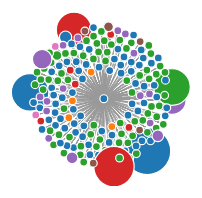
D3 v5 page, settled after 360 driven frames (6 s of simulated time); the page loaded 1 data file(s).


// ── citations.js
const graph = () => {
  const scale = d3.scaleOrdinal(d3.schemeCategory10)

  const color = item => {
    return scale(item.group)
  }

  const height = 600
  const width = 1280

  const svg = d3
    .select('#graph')
    .append('svg')
    .attr('viewBox', [0, 0, width, height])

  const drag = simulation => {
    function dragstarted(d) {
      if (!d3.event.active) simulation.alphaTarget(0.3).restart()
      d.fx = d.x
      d.fy = d.y
    }

    function dragged(d) {
      d.fx = d3.event.x
      d.fy = d3.event.y
    }

    function dragended(d) {
      if (!d3.event.active) simulation.alphaTarget(0)
      d.fx = null
      d.fy = null
    }

    return d3
      .drag()
      .on('start', dragstarted)
      .on('drag', dragged)
      .on('end', dragended)
  }

  d3.json('citations.json').then(function(data) {
    const links = data.links.map(d => Object.create(d))

    let nodes = data.nodes.map(d => Object.create(d))
    nodes = nodes.reduce((acc, current) => {
      const x = acc.find(item => item.id === current.id)
      if (!x) {
        return acc.concat([current])
      } else {
        acc[acc.findIndex(item => item.id === current.id)].n += 1
        return acc
      }
    }, [])

    const simulation = d3
      .forceSimulation(nodes)
      .force('link', d3.forceLink(links).id(d => d.id))
      .force('charge', d3.forceManyBody())
      .force('center', d3.forceCenter(width / 2, height / 2))

    const link = svg
      .append('g')
      .attr('stroke', '#999')
      .attr('stroke-opacity', 0.6)
      .selectAll('line')
      .data(links)
      .join('line')
      .attr('stroke-width', 1)

    const node = svg
      .append('g')
      .attr('stroke', '#fff')
      .attr('stroke-width', 1.5)
      .selectAll('circle')
      .data(nodes)
      .join('circle')
      .attr('r', d => Math.max(5, d.n / 5))
      .attr('fill', color)
      .call(drag(simulation))

    node.append('title').text(d => d.title)

    simulation.on('tick', () => {
      link
        .attr('x1', d => d.source.x)
        .attr('y1', d => d.source.y)
        .attr('x2', d => d.target.x)
        .attr('y2', d => d.target.y)

      node.attr('cx', d => d.x).attr('cy', d => d.y)
    })
  })
}


### data: citations.json
{
 "nodes": [
  {
   "id": "http://www.legislation.gov.uk/id/ukpga/1…",
   "title": "Wildlife and Countryside Act 1981",
   "n": 1,
   "group": "ukpga"
  },
  {
   "id": "http://www.legislation.gov.uk/european/r…",
   "title": "EuropeanEconomicCommunityDirective, 1992…",
   "n": 1,
   "group": "regulation"
  },
  {
   "id": "http://www.legislation.gov.uk/european/r…",
   "title": "EuropeanUnionDirective, 2009, 0147",
   "n": 1,
   "group": "regulation"
  },
  {
   "id": "http://www.legislation.gov.uk/european/r…",
   "title": "EuropeanUnionDirective, 2000, 60",
   "n": 1,
   "group": "regulation"
  },
  {
   "id": "http://www.legislation.gov.uk/european/r…",
   "title": "EuropeanEconomicCommunityDirective, 1979…",
   "n": 1,
   "group": "regulation"
  },
  {
   "id": "http://www.legislation.gov.uk/id/uksi/19…",
   "title": "UnitedKingdomStatutoryInstrument, 1996, …",
   "n": 1,
   "group": "uksi"
  },
  {
   "id": "http://www.legislation.gov.uk/id/ukpga/1…",
   "title": "UnitedKingdomPublicGeneralAct, 1995, 25",
   "n": 1,
   "group": "ukpga"
  },
  {
   "id": "http://www.legislation.gov.uk/id/asp/200…",
   "title": "ScottishAct, 2004, 6",
   "n": 1,
   "group": "asp"
  },
  "... 1,638 more items"
 ],
 "links": [
  {
   "source": "http://www.legislation.gov.uk/id/ukpga/1…",
   "target": "http://www.legislation.gov.uk/european/r…"
  },
  {
   "source": "http://www.legislation.gov.uk/id/ukpga/1…",
   "target": "http://www.legislation.gov.uk/european/r…"
  },
  {
   "source": "http://www.legislation.gov.uk/id/ukpga/1…",
   "target": "http://www.legislation.gov.uk/european/r…"
  },
  {
   "source": "http://www.legislation.gov.uk/id/ukpga/1…",
   "target": "http://www.legislation.gov.uk/european/r…"
  },
  {
   "source": "http://www.legislation.gov.uk/id/ukpga/1…",
   "target": "http://www.legislation.gov.uk/id/uksi/19…"
  },
  {
   "source": "http://www.legislation.gov.uk/id/ukpga/1…",
   "target": "http://www.legislation.gov.uk/id/ukpga/1…"
  },
  {
   "source": "http://www.legislation.gov.uk/id/ukpga/1…",
   "target": "http://www.legislation.gov.uk/id/asp/200…"
  },
  {
   "source": "http://www.legislation.gov.uk/id/ukpga/1…",
   "target": "http://www.legislation.gov.uk/id/ssi/200…"
  },
  "... 1,637 more items"
 ]
}